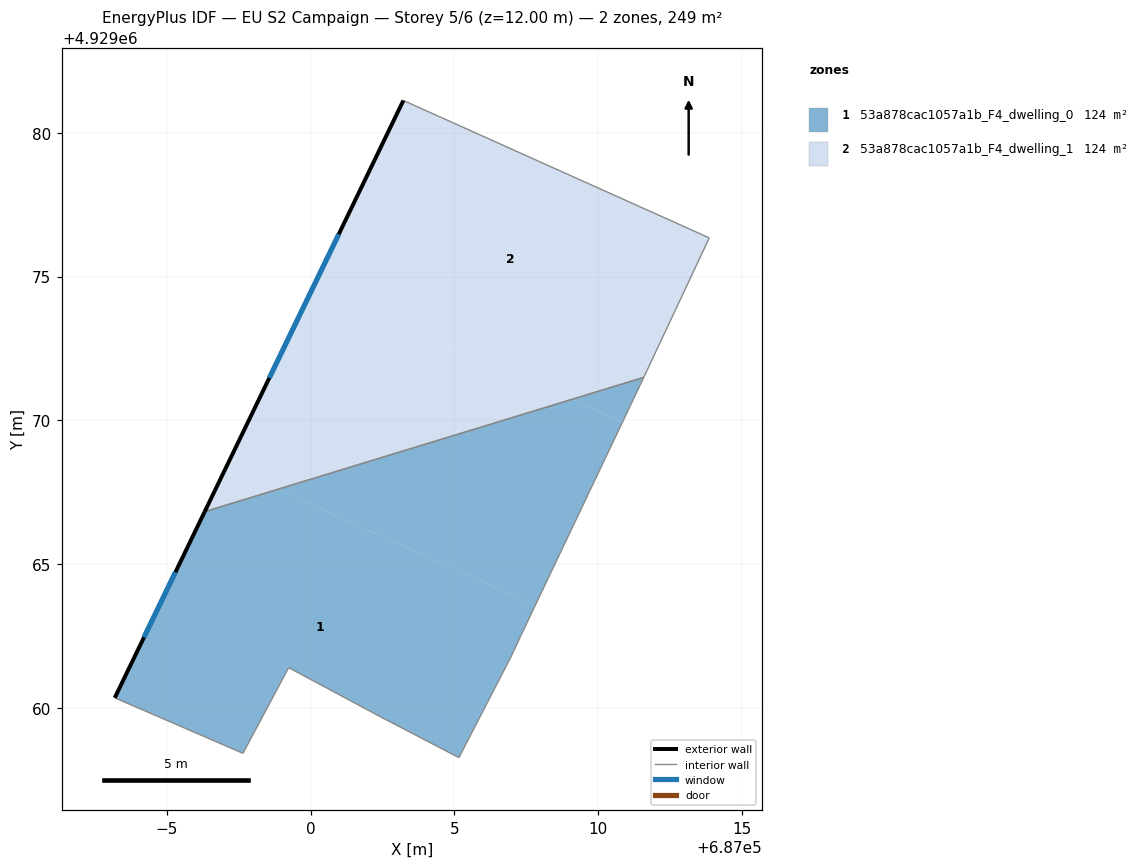
=== STOREY PLAN SPEC (per zone: floor XY polygon, exterior-wall plan segments, windows/doors) ===
zone 1: 53a878cac1057a1b_F4_dwelling_0  (124.4 m²)
  floor: (687005.16, 4929058.27) (687006.97, 4929061.77) (687007.32, 4929062.52) (687007.82, 4929063.57) (686998.85, 4929067.60) (686996.32, 4929066.82) (686993.19, 4929060.35) (686997.65, 4929058.42) (686999.24, 4929061.40) (687002.47, 4929059.67)
  floor: (687007.82, 4929063.57) (687010.85, 4929069.94) (687009.09, 4929070.73) (686998.85, 4929067.60)
  floor: (687010.85, 4929069.94) (687011.48, 4929071.26) (687011.59, 4929071.49) (687009.09, 4929070.73)
  exterior wall: (686993.19, 4929060.35) – (686996.32, 4929066.82)  [7.2 m]
    window: (686994.21, 4929062.45) – (686995.30, 4929064.72)  [2.6 m²]
  interior walls: 9
zone 2: 53a878cac1057a1b_F4_dwelling_1  (124.3 m²)
  floor: (687009.09, 4929070.73) (687000.15, 4929074.75) (686997.08, 4929068.39) (686998.85, 4929067.60)
  floor: (687011.59, 4929071.49) (687013.87, 4929076.35) (687003.23, 4929081.13) (687000.15, 4929074.75) (687009.09, 4929070.73)
  floor: (686998.85, 4929067.60) (686997.08, 4929068.39) (686996.32, 4929066.82)
  exterior wall: (686996.32, 4929066.82) – (687003.23, 4929081.13)  [15.9 m]
    window: (686998.56, 4929071.47) – (687000.98, 4929076.48)  [5.8 m²]
  interior walls: 3

=== DERIVED (storey summary) ===
Building: EU S2 Campaign
Storey: 5 of 6  (floor level z = 12.00 m)
Storey gross floor area: 248.7 m²
Zones on this storey: 2
  - 53a878cac1057a1b_F4_dwelling_0: floor 124.4 m²; exterior wall 7.2 m (21.6 m²); 1 window(s) 2.6 m²; WWR 12.2%
  - 53a878cac1057a1b_F4_dwelling_1: floor 124.3 m²; exterior wall 15.9 m (47.7 m²); 1 window(s) 5.8 m²; WWR 12.2%
Zone adjacency (shared interzone walls):
  - 53a878cac1057a1b_F4_dwelling_0 ↔ 53a878cac1057a1b_F4_dwelling_1